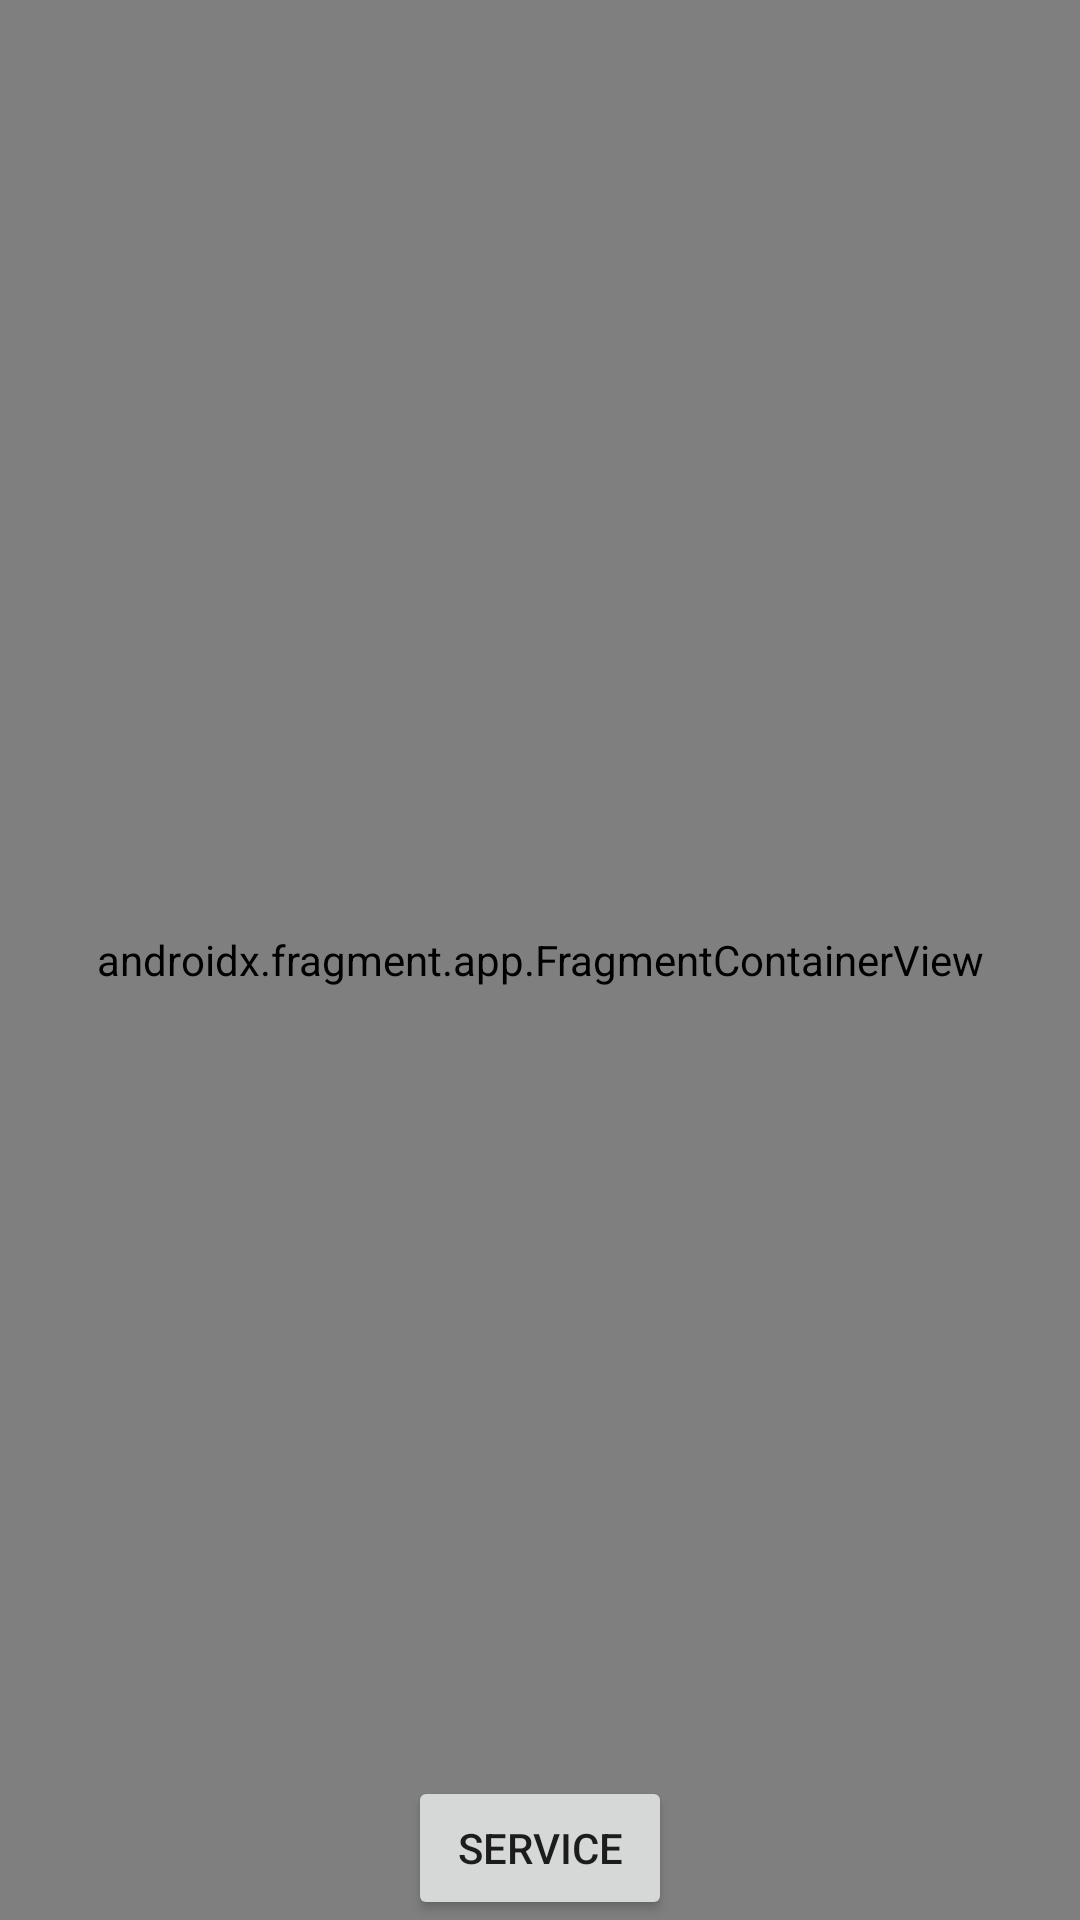

Here is an Android app screen rendered from its layout file. Give the layout XML and the strings, colors and styles it references.
<!-- AndroidManifest.xml: activity theme Theme.Task5.NoActionBar -->
<!-- res/layout/activity_main.xml -->
<?xml version="1.0" encoding="utf-8"?>
<androidx.constraintlayout.widget.ConstraintLayout xmlns:android="http://schemas.android.com/apk/res/android"
    xmlns:app="http://schemas.android.com/apk/res-auto"
    xmlns:tools="http://schemas.android.com/tools"
    android:layout_width="match_parent"
    android:layout_height="match_parent"
    tools:context=".MainActivity">

    <Button
        android:id="@+id/btnService"
        android:layout_width="wrap_content"
        android:layout_height="wrap_content"
        android:text="service"
        app:layout_constraintBottom_toBottomOf="parent"
        app:layout_constraintEnd_toEndOf="parent"
        app:layout_constraintStart_toStartOf="parent" />

    <androidx.fragment.app.FragmentContainerView
        android:id="@+id/nav_host_fragment"
        android:name="androidx.navigation.fragment.NavHostFragment"
        android:layout_width="match_parent"
        android:layout_height="match_parent"
        app:defaultNavHost="true"
        app:navGraph="@navigation/nav_graph"
        tools:layout="@layout/fragment_first"
        tools:layout_editor_absoluteX="-26dp"
        tools:layout_editor_absoluteY="-363dp" />
</androidx.constraintlayout.widget.ConstraintLayout>
<!-- res/layout/fragment_first.xml (included above) -->
<?xml version="1.0" encoding="utf-8"?>
<androidx.constraintlayout.widget.ConstraintLayout xmlns:android="http://schemas.android.com/apk/res/android"
    xmlns:app="http://schemas.android.com/apk/res-auto"
    xmlns:tools="http://schemas.android.com/tools"
    android:layout_width="match_parent"
    android:layout_height="match_parent"
    tools:context=".FirstFragment">

    <TextView
        android:id="@+id/titleTextView1"
        android:layout_width="wrap_content"
        android:layout_height="wrap_content"
        android:layout_marginTop="32dp"
        android:text="@string/first_fragment_label"
        android:textAlignment="center"
        android:textSize="48sp"
        android:textStyle="bold"
        app:layout_constraintEnd_toEndOf="parent"
        app:layout_constraintStart_toStartOf="parent"
        app:layout_constraintTop_toTopOf="parent" />

    <Button
        android:id="@+id/btn1"
        android:layout_width="wrap_content"
        android:layout_height="wrap_content"
        android:text="first"
        app:layout_constraintBottom_toBottomOf="parent"
        app:layout_constraintEnd_toEndOf="parent"
        app:layout_constraintStart_toStartOf="parent"
        app:layout_constraintTop_toTopOf="parent" />

    <Button
        android:id="@+id/btn2"
        android:layout_width="wrap_content"
        android:layout_height="wrap_content"
        android:text="second"
        app:layout_constraintBottom_toBottomOf="parent"
        app:layout_constraintEnd_toEndOf="parent"
        app:layout_constraintStart_toStartOf="parent"
        app:layout_constraintTop_toBottomOf="@+id/btn1"
        app:layout_constraintVertical_bias="0.0" />

    <EditText
        android:id="@+id/editText2"
        android:layout_width="wrap_content"
        android:layout_height="wrap_content"
        android:layout_marginTop="16dp"
        android:ems="10"
        android:minHeight="48dp"
        android:text="Data"
        android:textAlignment="center"
        app:layout_constraintEnd_toEndOf="parent"
        app:layout_constraintHorizontal_bias="0.502"
        app:layout_constraintStart_toStartOf="parent"
        app:layout_constraintTop_toBottomOf="@+id/btn2" />

    <EditText
        android:id="@+id/editText1"
        android:layout_width="wrap_content"
        android:layout_height="wrap_content"
        android:layout_marginBottom="16dp"
        android:ems="10"
        android:minHeight="48dp"
        android:text="Data"
        android:textAlignment="center"
        app:layout_constraintBottom_toTopOf="@+id/btn1"
        app:layout_constraintEnd_toEndOf="parent"
        app:layout_constraintStart_toStartOf="parent" />

    <Button
        android:id="@+id/btnForNotification"
        android:layout_width="wrap_content"
        android:layout_height="wrap_content"
        android:text="notification"
        app:layout_constraintBottom_toBottomOf="parent"
        app:layout_constraintEnd_toEndOf="parent"
        app:layout_constraintStart_toStartOf="parent"
        app:layout_constraintTop_toBottomOf="@+id/editText2" />

</androidx.constraintlayout.widget.ConstraintLayout>
<!-- resources referenced by this layout -->
<resources>
  <string name="first_fragment_label">First Fragment</string>
  <style name="Theme.Task5.NoActionBar">
          <item name="windowActionBar">false</item>
          <item name="windowNoTitle">true</item>
      </style>
</resources>
